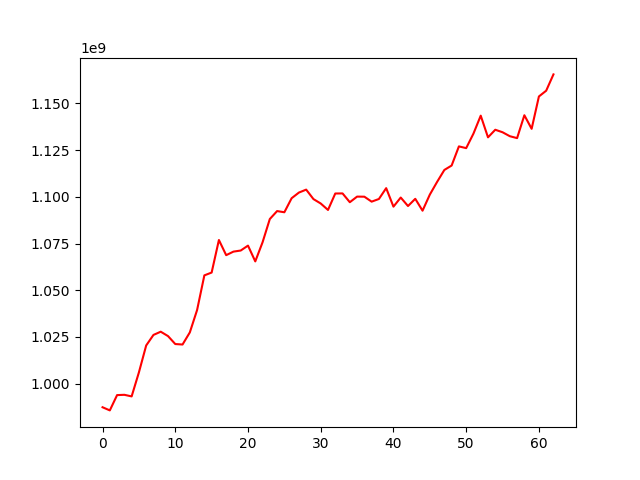

The file beside this chart, header and first rows:
, 0
0, 987393871
1, 985702176
2, 993891916
3, 994050288
4, 993195140
5, 1006051992
6, 1020461076
7, 1026104586
8, 1027830401
9, 1025486754
10, 1021224594
11, 1020969016
12, 1027444662
13, 1039434011
14, 1057990614
15, 1059492740
16, 1076915415
17, 1068804024
18, 1070703572
19, 1071285395
20, 1073918127
21, 1065464122
22, 1075673761
23, 1088153390
24, 1092403297
25, 1091771431
26, 1099288494
27, 1102314878
28, 1103889680
29, 1098818158
30, 1096458186
31, 1093010006
32, 1101810340
33, 1101859389
34, 1097148413
35, 1100148890
36, 1100103801
37, 1097450500
38, 1098877368
39, 1104679351
40, 1094771977
41, 1099652995
42, 1095108127
43, 1098970746
44, 1092614684
45, 1101215356
46, 1108015759
47, 1114421289
48, 1116789950
49, 1127034444
50, 1126096756
51, 1133874390
52, 1143486585
53, 1131878686
54, 1135942337
55, 1134600227
56, 1132484890
57, 1131460990
58, 1143708054
59, 1136442682
... 3 more rows
